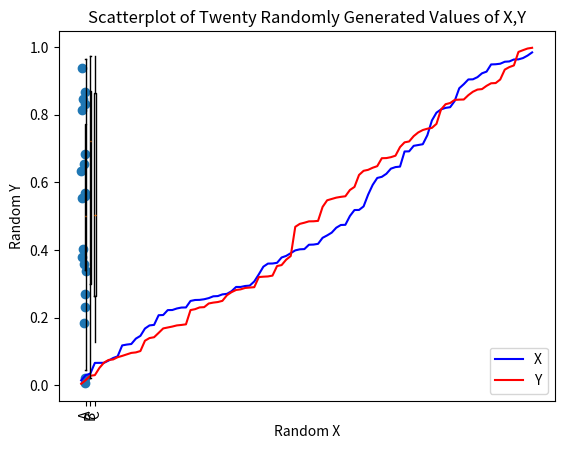

Recreate this plot in Python.
# -*- coding: utf-8 -*-
"""
Created on Sat Sep 28 12:28:39 2024

[redacted]
[redacted]
"""

def match(strand,seq):
    i=0
    while i < len(strand) - len(seq):
        tmp = strand[i:i+3]
        print(tmp)
        if tmp == seq:
            print('match found at', i)
        i=i+1
        
def palindrome(s):
    left = 0
    right = -1
    match = True
    while left < len(s):
        match = match and (s[left] == s[right])
        left = left + 1
        right = right -1
    return match

def histogram(s):
    d = dict()
    for ch in s:
        if ch not in d:
            d[ch] =1
        else:
            d[ch]+=1
    return d

def print_sorted_hist(h):
    for ch in sorted(h):
        print(ch,h[ch])


def reverse_lookup(d,v):
    for k in d:
        if d[k] == v:
            return k
    raise LookupError()
    
"""
•	Create an empty list
•	Use a loop to generate integers from 1 to 20, and append each such integer to the list
•	use the sum() method to compute the sum of this list.
•	print out the computed value.
"""

list=[]
counter = 0
for i in range(1,21):
    counter += 1
    print("Number", counter)
    list.append(counter)
print("Sum of numbers from list", sum(list))

"""
Express the following data consisting of keys and values
key	value
11	apple
33	banana
22	plum
46	pear
"""
fruit_dict = {11: 'apple', 33: 'banana', 22: 'plum', 46: 'pear'}

Months = ['Jan','Feb','Mar','Apr','May','Jun','Jul','Aug','Sep','Oct','Nov','Dec']
Days = [31, 28, 31, 30, 31, 30, 31, 31, 30, 31, 30, 31]
mo_dy = zip(Months, Days)
month_list = []
print("Tuples: Months and their number of days")
for item in mo_dy:
    month_list.append(item)
    print(item)
print("List: Month List with their number of days", month_list)


import numpy as np
import matplotlib.pyplot as plt

#first method
random_x = np.random.random(size=100)
random_y = np.random.random(size=100)

#second  method
random_x=[]
random_y=[]
for i in range (1,101):
    random_x.append(np.random.random())
    random_y.append(np.random.random())
    
#sort values
random_x.sort()
random_y.sort()

#line chart
plt.plot(range(len(random_x)),random_x, '-b', label="X")
plt.plot(range(len(random_y)),random_y, '-r', label="Y")
plt.title("Numpy Random Generated Y vs X values")
plt.xlabel("x")
plt.ylabel("y")
plt.legend()
plt.show()

#Boxplots
random_a = np.random.random(size=20)
random_b = np.random.random(size=20)
random_c = np.random.random(size=20)
combined = [random_a, random_b, random_c]

#boxplot
plt.boxplot(combined, labels=['A', 'B', 'C'])
plt.title("Numpy Boxplots of Twenty Randomly Generated Values of A, B, C")
plt.ylabel("Random Values")
plt.xticks(rotation=90)
plt.show()

#Scatterplots
random_d = np.random.random(size=20)
random_e = []
for i in range (1,21):
    random_e.append(np.random.random())

#scatterplot
plt.scatter(random_d, random_e)
plt.title("Scatterplot of Twenty Randomly Generated Values of X,Y")
plt.ylabel("Random Y")
plt.xlabel("Random X")
plt.xticks(rotation=90)
plt.show()
